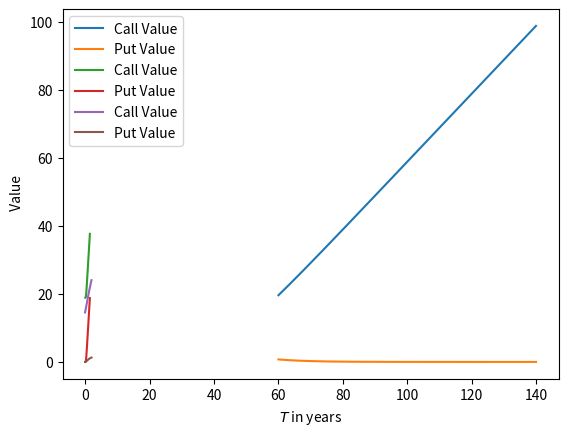

Reproduce this figure in Python. (Note: this script raises an exception after producing the figure.)
# -*- coding: utf-8 -*-
"""
Created on Mon Jan 17 10:49:53 2022

@author: vollmera
"""
import numpy as np
from scipy.stats import norm
import matplotlib.pyplot as plt

N = norm.cdf


ticker="BAYN.DE"
strike =60
riskFreeRate=0.1
kurs = 45.45
restTime = 1
sigma = 0.3


def BS_CALL(S, K, T, r, sigma):
    d1 = (np.log(S/K) + (r + sigma**2/2)*T) / (sigma*np.sqrt(T))
    d2 = d1 - sigma * np.sqrt(T)
    return S * N(d1) - K * np.exp(-r*T)* N(d2)

def BS_PUT(S, K, T, r, sigma):
    d1 = (np.log(S/K) + (r + sigma**2/2)*T) / (sigma*np.sqrt(T))
    d2 = d1 - sigma* np.sqrt(T)
    return K*np.exp(-r*T)*N(-d2) - S*N(-d1)





def BS_Call_p(S, K, T, r, sigma):
    return BS_CALL(S, K, T, r, sigma)*(1-BS_CALL(S, K, T, r, sigma))

"""
S Effect on Option Value
Here we will hold constant all the variables except the current stock price S and examine how the value of calls and puts change. 

"""
K=kurs
r=riskFreeRate
T=restTime
S = np.arange(60,140,0.1)

calls = [BS_CALL(s, K, T, r, sigma) for s in S]
puts = [BS_PUT(s, K, T, r, sigma) for s in S]
plt.plot(S, calls, label='Call Value')
plt.plot(S, puts, label='Put Value')
plt.xlabel('$S_0$')
plt.ylabel(' Value')
plt.legend()
plt.show()


"""
σ Effect on Black-Scholes Value
As we would expect, when we hold the other variables constant, and increase the volatility parameter both calls and puts increase in value, in what appears to be a linear fashion as shown below.

"""

K_ = kurs
r=riskFreeRate
T=restTime
Sigmas = np.arange(0.1, 1.5, 0.01)
S = strike

calls = [BS_CALL(S, K, T, r, sig) for sig in Sigmas]
puts = [BS_PUT(S, K, T, r, sig) for sig in Sigmas]
plt.plot(Sigmas, calls, label='Call Value')
plt.plot(Sigmas, puts, label='Put Value')
plt.xlabel('$\sigma$')
plt.ylabel(' Value')
plt.legend()
plt.show()

"""
Effect of Time on Black-Scholes Price
 
ime we increase the uncertainty regarding the future price. 
"""
K_ = kurs
r=riskFreeRate
T=restTime
S = strike


T = np.arange(0, 2, 0.01)
sigma = 0.3

calls = [BS_CALL(S, K, t, r, sigma) for t in T]
puts = [BS_PUT(S, K, t, r, sigma) for t in T]
p_calls= [BS_Call_p(S, K, t, r, sigma) for t in T]



plt.plot(T, calls, label='Call Value')
plt.plot(T, puts, label='Put Value')

#plt.plot(T, p_calls, label='gradient Value')
plt.show()

plt.xlabel('$T$ in years')
plt.ylabel(' Value')
plt.legend()


""" standart deviaton and problem of the model
"""


#import pandas_datareader.data as web
import pandas as pd
import datetime as dt
from datetime import date
import numpy as np
import matplotlib.pyplot as plt


today = date.today()
start = dt.datetime(2010,1,1)    
end =today
symbol = 'BAYN.DE' ###using Apple as an example
source = 'yahoo'
data = web.DataReader(symbol, source, start, end)
data['change'] = data['Adj Close'].pct_change()
data['rolling_sigma'] = data['change'].rolling(20).std() * np.sqrt(255)


data.rolling_sigma.plot()
plt.ylabel('$\sigma$')
plt.title(str(ticker)+'AAPL Rolling Volatility')




def sigmoid(value):
    s=1/(1+np.exp(-value))
    return (s)


def sigmoid_p(x):
    return sigmoid(x)*(1-sigmoid(x))
abc=np.linspace(1,100)

abc=np.linspace(-10,10,100)
aaa=sigmoid(abc)
bbb=sigmoid_p(abc)

plt.scatter(abc,aaa)
plt.scatter(abc,bbb)
